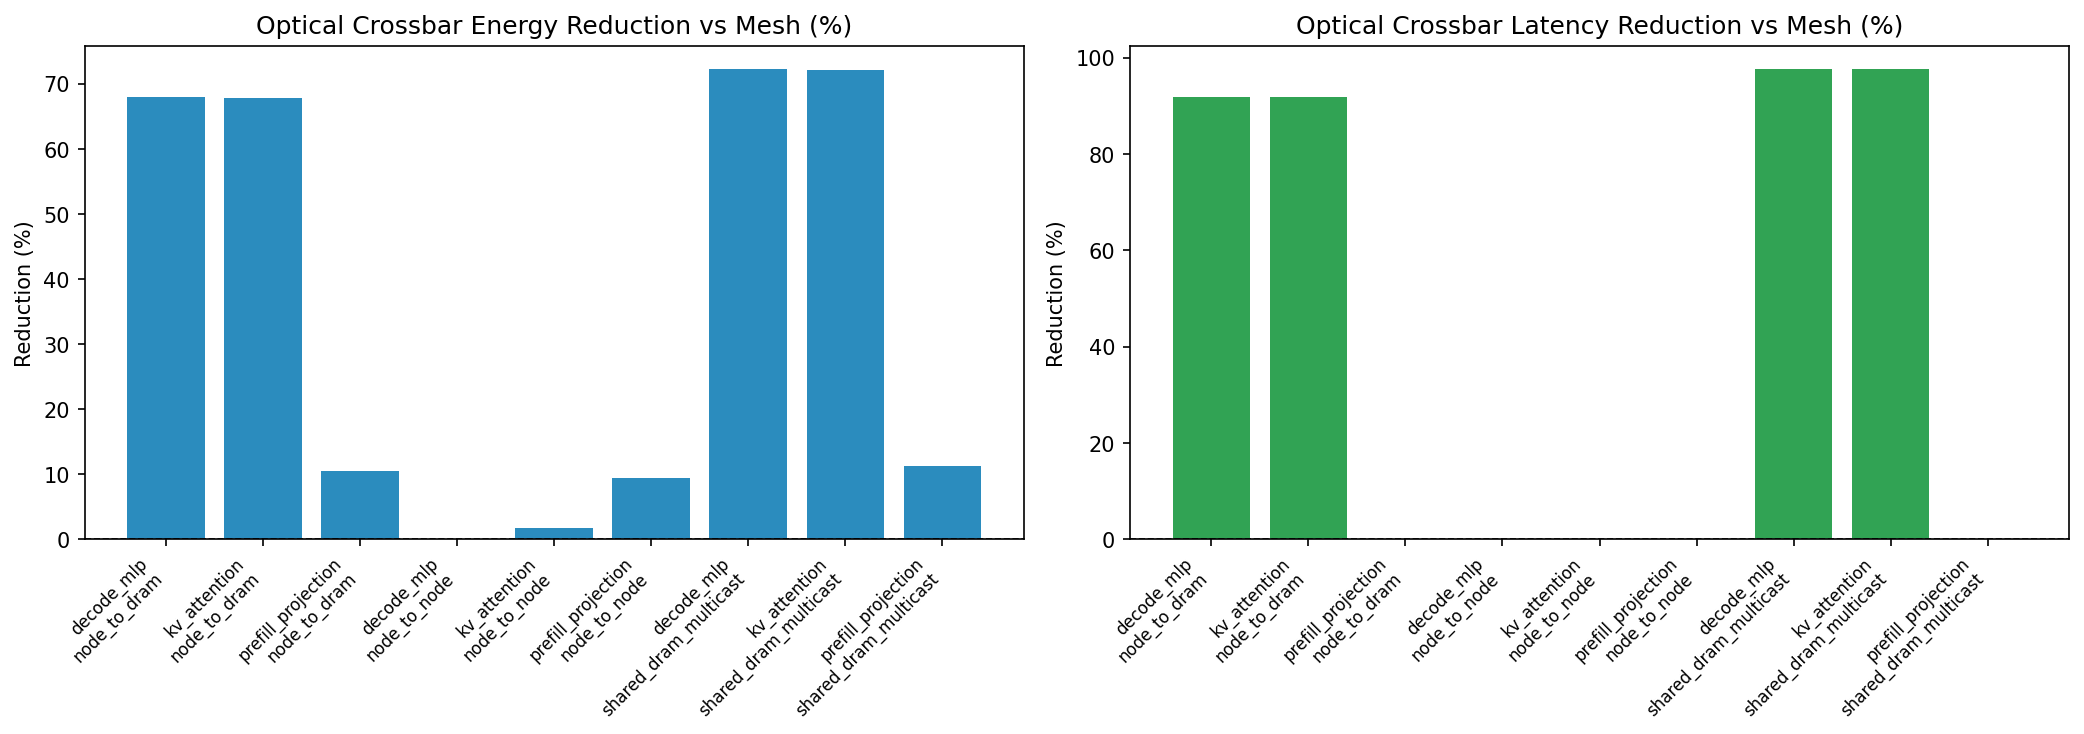

The file beside this chart, header and first rows:
workload, scenario, topology_baseline, technology_baseline, iterations_baseline, baseline_energy_uJ_baseline, baseline_latency_us_baseline, first_run_plus_network_energy_uJ_baselin…, first_run_plus_network_latency_us_baseli…, final_energy_uJ_baseline, final_latency_us_baseline, network_delta_energy_pct_baseline, network_delta_latency_pct_baseline, mapping_sensitivity_energy_pct_baseline, mapping_sensitivity_latency_pct_baseline, remote_bits_kib_baseline, mac_energy_uJ_baseline, logical_memory_read_pJ_per_bit_baseline, topology_proposal, technology_proposal, iterations_proposal, baseline_energy_uJ_proposal, baseline_latency_us_proposal, first_run_plus_network_energy_uJ_proposa…
decode_mlp, node_to_dram, Electrical 4x4 Mesh, Electrical 800G/dir, 2, 6109, 66.56, 22215, 2751, 22215, 2740, 263.7, 4017, 1.8064676199358587e-06, -0.3868, 524288, 5.637, 37.03, Lightmatter Optical Crossbar, Lightmatter EVK100, 2, 6109, 66.56, 7129
kv_attention, node_to_dram, Electrical 4x4 Mesh, Electrical 800G/dir, 2, 95.9, 1.04, 347.6, 43, 347.6, 42.83, 262.4, 4018, 1.8041228289078504e-06, -0.3868, 8192, 0.08808, 37.03, Lightmatter Optical Crossbar, Lightmatter EVK100, 2, 95.9, 1.04, 111.8
prefill_projection, node_to_dram, Electrical 4x4 Mesh, Electrical 800G/dir, 2, 31786, 7989, 35813, 8660, 35813, 7989, 12.67, 0.0, 2.8014259800812624e-07, -7.749, 131072, 2886, 37.03, Lightmatter Optical Crossbar, Lightmatter EVK100, 2, 31786, 7989, 32041
decode_mlp, node_to_node, Electrical 4x4 Mesh, Electrical 800G/dir, 2, 6109, 4.16, 6113, 5.006, 6113, 4.16, 0.07152, 0.0, 1.2641887536801732e-09, -16.9, 160.0, 5.637, 33.7, Lightmatter Optical Crossbar, Lightmatter EVK100, 2, 6109, 4.16, 6109
kv_attention, node_to_node, Electrical 4x4 Mesh, Electrical 800G/dir, 2, 95.9, 0.5201, 97.68, 0.8795, 97.68, 0.5201, 1.851, 0.0, 3.214273291973768e-08, -40.87, 65.0, 0.08808, 33.7, Lightmatter Optical Crossbar, Lightmatter EVK100, 2, 95.9, 0.5201, 96.03
prefill_projection, node_to_node, Electrical 4x4 Mesh, Electrical 800G/dir, 2, 31786, 7989, 35365, 8660, 35365, 7989, 11.26, 0.0, 1.7901449211876752e-07, -7.749, 131072, 2886, 33.7, Lightmatter Optical Crossbar, Lightmatter EVK100, 2, 31786, 7989, 32041
decode_mlp, shared_dram_multicast, Electrical 4x4 Mesh, Electrical 800G/dir, 2, 6109, 66.56, 22215, 2751, 22215, 2740, 263.7, 4017, 1.8064676199358587e-06, -0.3868, 524288, 5.637, 37.03, Lightmatter Optical Crossbar, Lightmatter EVK100, 2, 6109, 66.56, 6172
kv_attention, shared_dram_multicast, Electrical 4x4 Mesh, Electrical 800G/dir, 2, 95.9, 1.04, 347.6, 43, 347.6, 42.83, 262.4, 4018, 1.8041228289078504e-06, -0.3868, 8192, 0.08808, 37.03, Lightmatter Optical Crossbar, Lightmatter EVK100, 2, 95.9, 1.04, 96.9
prefill_projection, shared_dram_multicast, Electrical 4x4 Mesh, Electrical 800G/dir, 2, 31786, 7989, 35813, 8660, 35813, 7989, 12.67, 0.0, 2.8014259800812624e-07, -7.749, 131072, 2886, 37.03, Lightmatter Optical Crossbar, Lightmatter EVK100, 2, 31786, 7989, 31802
